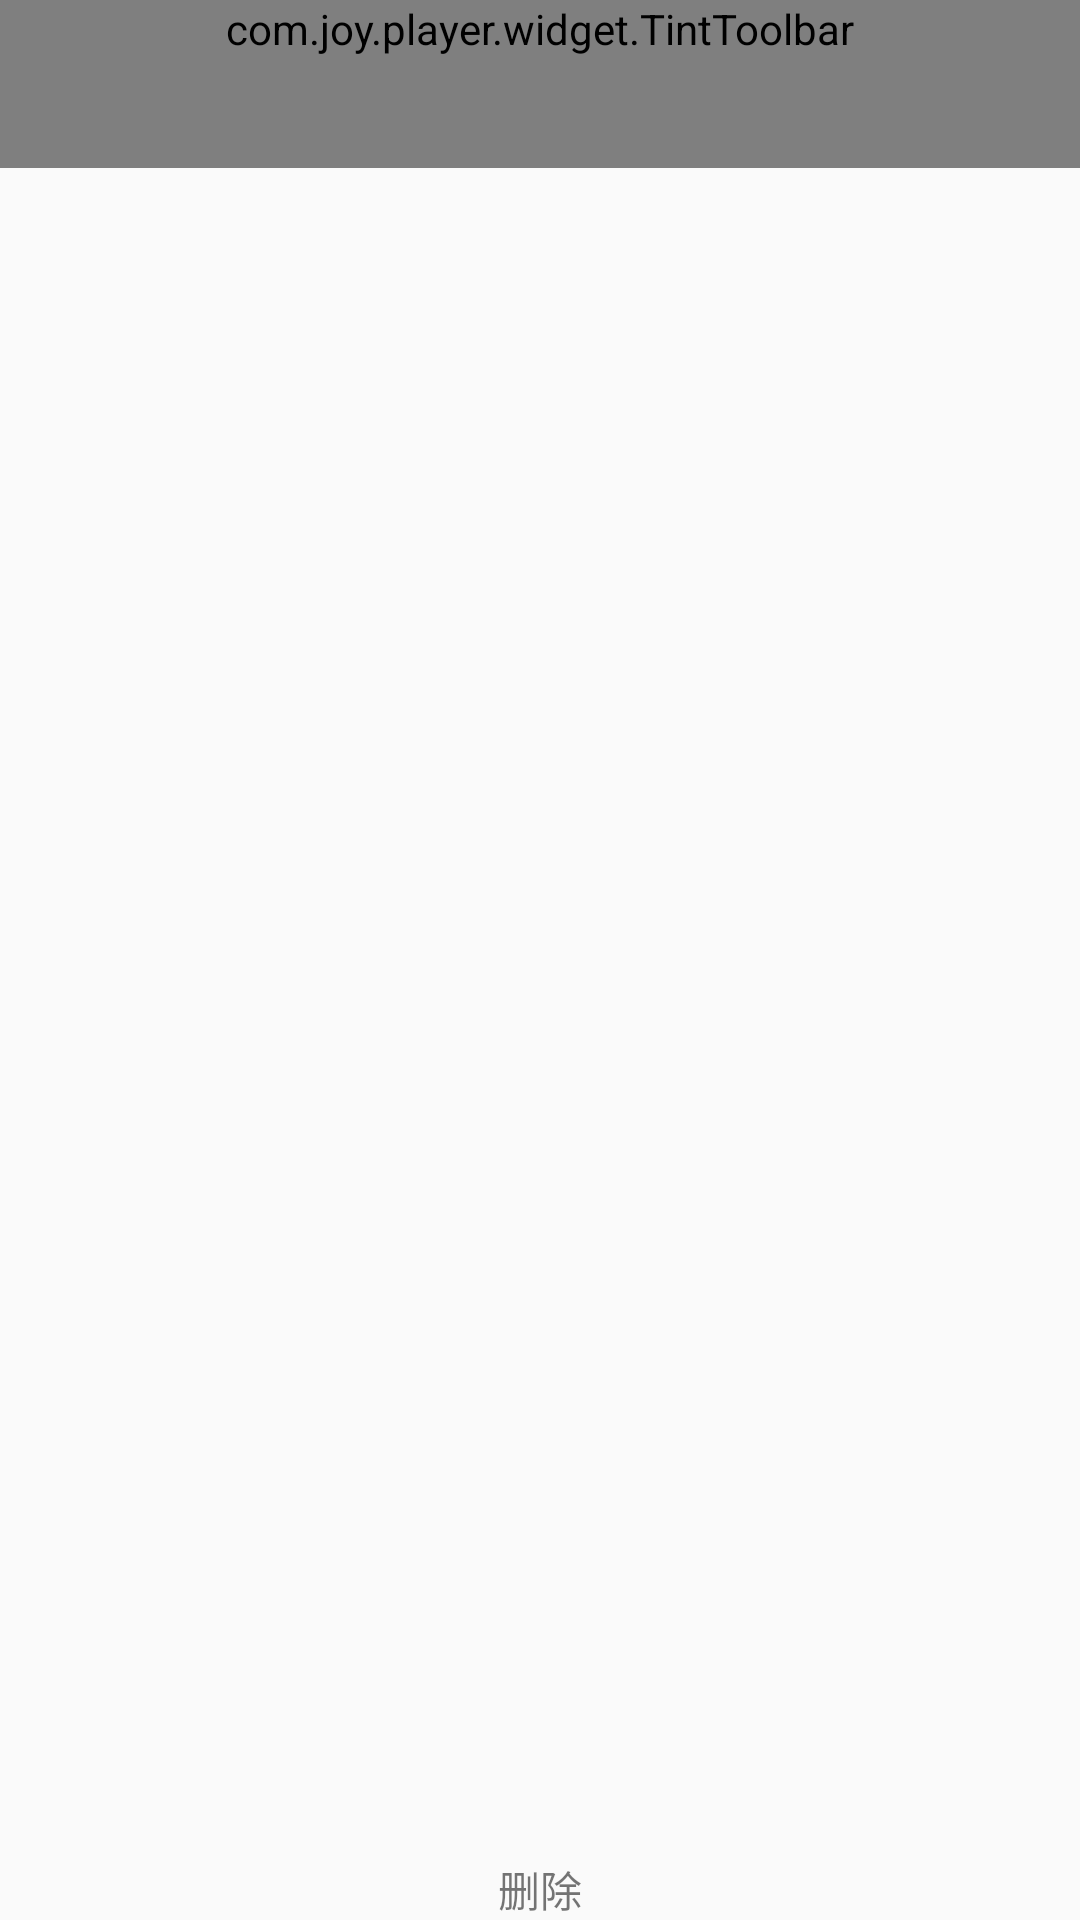

Produce the Android XML layout that renders to this screen, including the resource entries it uses.
<!-- AndroidManifest.xml: application theme AppTheme -->
<!-- res/layout/activity_playlist_manager.xml -->
<?xml version="1.0" encoding="utf-8"?>
<RelativeLayout xmlns:android="http://schemas.android.com/apk/res/android"
    xmlns:app="http://schemas.android.com/apk/res-auto"
    android:id="@+id/re"
    android:layout_width="match_parent"
    android:layout_height="match_parent">

    <com.joy.player.widget.TintToolbar
        android:id="@+id/toolbar"
        android:layout_width="match_parent"
        android:layout_height="wrap_content"
        android:background="@color/theme_color_primary"
        android:fitsSystemWindows="true"
        android:minHeight="?attr/actionBarSize"
        android:theme="@style/Theme.AppCompat"
        app:layout_scrollFlags="scroll|enterAlways"
        app:popupTheme="@style/ThemeOverlay.AppCompat.Light" />

    <android.support.v7.widget.RecyclerView
        android:id="@+id/recyclerview"
        android:layout_width="match_parent"
        android:layout_height="match_parent"
        android:layout_above="@+id/select_del"
        android:layout_below="@+id/toolbar" />

    <LinearLayout
        android:id="@+id/select_del"
        android:layout_width="match_parent"
        android:layout_height="wrap_content"
        android:layout_alignParentBottom="true"
        android:background="?android:attr/selectableItemBackground"
        android:orientation="vertical">

        <ImageView
            android:layout_width="wrap_content"
            android:layout_height="wrap_content"
            android:layout_gravity="center_horizontal"
            android:layout_weight="1"
            android:src="@drawable/btmlay_icn_dlt" />

        <TextView
            android:layout_width="wrap_content"
            android:layout_height="wrap_content"
            android:layout_gravity="center_horizontal"
            android:layout_weight="1"
            android:src="@drawable/btmlay_icn_dlt"
            android:text="删除"
            android:textAlignment="center" />
    </LinearLayout>
</RelativeLayout>
<!-- resources referenced by this layout -->
<resources>
  <style name="AppTheme" parent="Theme.AppCompat.Light.DarkActionBar">
          
          <item name="colorPrimary">@color/colorPrimary</item>
          <item name="colorPrimaryDark">@color/colorPrimaryDark</item>
          <item name="colorAccent">@color/colorAccent</item>
      </style>
  <!-- not gathered from this repository: default colours our renderer supplied (Android Studio template values) -->
  <color name="colorPrimary">#FF6200EE</color>
  <color name="colorPrimaryDark">#FF3700B3</color>
  <color name="colorAccent">#FF03DAC5</color>
</resources>
